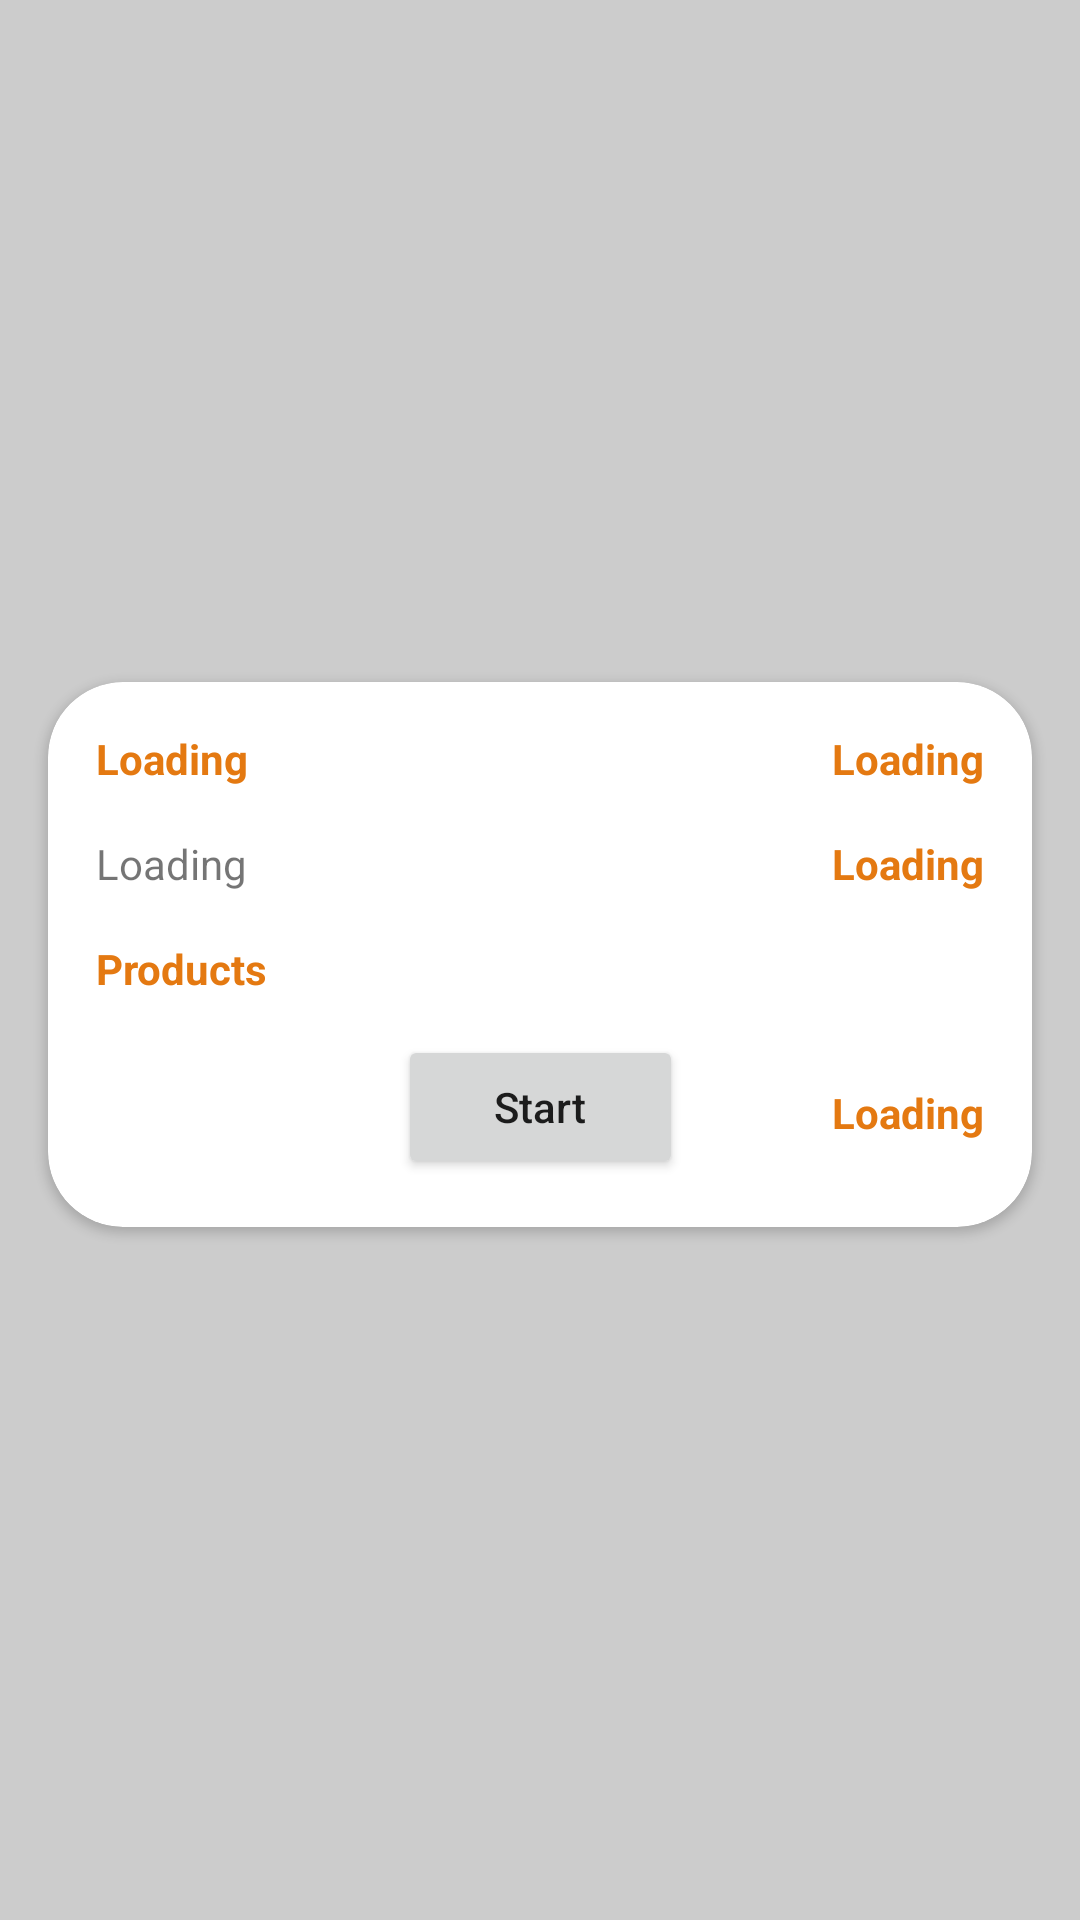

Reconstruct the res/layout file that produces this screen, plus the resources it refers to.
<!-- AndroidManifest.xml: application theme Theme.ClickAwayApp -->
<!-- res/layout/order_item.xml -->
<?xml version="1.0" encoding="utf-8"?>

<androidx.constraintlayout.widget.ConstraintLayout xmlns:android="http://schemas.android.com/apk/res/android"
    xmlns:app="http://schemas.android.com/apk/res-auto"
    xmlns:tools="http://schemas.android.com/tools"
    android:layout_width="match_parent"
    android:layout_height="wrap_content">

    <androidx.cardview.widget.CardView
        android:id="@+id/cardView2"
        android:layout_width="0dp"
        android:layout_height="wrap_content"
        android:layout_marginStart="16dp"
        android:layout_marginTop="4dp"
        android:layout_marginEnd="16dp"
        android:layout_marginBottom="8dp"
        app:cardBackgroundColor="?attr/cardViewColor"
        app:cardCornerRadius="25dp"
        app:layout_constraintBottom_toBottomOf="parent"
        app:layout_constraintEnd_toEndOf="parent"
        app:layout_constraintStart_toStartOf="parent"
        app:layout_constraintTop_toTopOf="parent">

        <androidx.constraintlayout.widget.ConstraintLayout
            android:layout_width="match_parent"
            android:layout_height="match_parent">

            <TextView
                android:id="@+id/finalStoreAddress"
                android:layout_width="0dp"
                android:layout_height="wrap_content"
                android:layout_marginStart="16dp"
                android:layout_marginTop="16dp"
                android:layout_marginEnd="8dp"
                android:text="@string/loading"
                app:layout_constraintEnd_toStartOf="@+id/finalTime"
                app:layout_constraintStart_toStartOf="parent"
                app:layout_constraintTop_toBottomOf="@+id/finalStoreName" />

            <TextView
                android:id="@+id/finalStoreName"
                android:layout_width="0dp"
                android:layout_height="wrap_content"
                android:layout_marginStart="16dp"
                android:layout_marginTop="16dp"
                android:layout_marginEnd="8dp"
                android:text="@string/loading"
                android:textColor="?attr/colorPrimary"
                android:textStyle="bold"
                app:layout_constraintEnd_toStartOf="@+id/finalDate"
                app:layout_constraintStart_toStartOf="parent"
                app:layout_constraintTop_toTopOf="parent" />

            <TextView
                android:id="@+id/finalProducts"
                android:layout_width="wrap_content"
                android:layout_height="wrap_content"
                android:layout_marginStart="16dp"
                android:layout_marginTop="16dp"
                android:text="@string/products"
                android:textColor="?attr/colorPrimary"
                android:textStyle="bold"
                app:layout_constraintStart_toStartOf="parent"
                app:layout_constraintTop_toBottomOf="@+id/finalStoreAddress" />

            <TextView
                android:id="@+id/finalDate"
                android:layout_width="wrap_content"
                android:layout_height="wrap_content"
                android:layout_marginTop="16dp"
                android:layout_marginEnd="16dp"
                android:text="@string/loading"
                android:textColor="?attr/colorPrimary"
                android:textStyle="bold"
                app:layout_constraintEnd_toEndOf="parent"
                app:layout_constraintTop_toTopOf="parent" />

            <TextView
                android:id="@+id/finalTime"
                android:layout_width="wrap_content"
                android:layout_height="wrap_content"
                android:layout_marginTop="16dp"
                android:layout_marginEnd="16dp"
                android:text="@string/loading"
                android:textColor="?attr/colorPrimary"
                android:textStyle="bold"
                app:layout_constraintEnd_toEndOf="parent"
                app:layout_constraintTop_toBottomOf="@+id/finalDate" />

            <androidx.recyclerview.widget.RecyclerView
                android:id="@+id/recyclerViewFinalProducts"
                android:layout_width="0dp"
                android:layout_height="wrap_content"
                android:layout_marginStart="16dp"
                android:layout_marginEnd="16dp"
                android:fadeScrollbars="false"
                android:scrollbars="vertical"
                app:layout_constraintBottom_toTopOf="@+id/finalTotalCost"
                app:layout_constraintEnd_toEndOf="parent"
                app:layout_constraintStart_toStartOf="parent"
                app:layout_constraintTop_toBottomOf="@+id/finalProducts" />

            <TextView
                android:id="@+id/finalTotalCost"
                android:layout_width="0dp"
                android:layout_height="wrap_content"
                android:layout_marginStart="8dp"
                android:layout_marginTop="4dp"
                android:layout_marginEnd="16dp"
                android:layout_marginBottom="16dp"
                android:text="@string/loading"
                android:textAlignment="textEnd"
                android:textColor="?attr/colorPrimary"
                android:textStyle="bold"
                app:layout_constraintBottom_toBottomOf="parent"
                app:layout_constraintEnd_toEndOf="parent"
                app:layout_constraintStart_toEndOf="@+id/startOrder"
                app:layout_constraintTop_toBottomOf="@+id/recyclerViewFinalProducts" />

            <Button
                android:id="@+id/editOrder"
                android:layout_width="50dp"
                android:layout_height="wrap_content"
                android:layout_marginStart="16dp"
                android:layout_marginBottom="16dp"
                android:background="@drawable/ic_restore"
                app:layout_constraintBottom_toBottomOf="parent"
                app:layout_constraintStart_toStartOf="parent"
                app:layout_constraintTop_toBottomOf="@+id/recyclerViewFinalProducts"
                app:layout_constraintVertical_bias="1.0" />

            <Button
                android:id="@+id/startOrder"
                android:layout_width="wrap_content"
                android:layout_height="wrap_content"
                android:layout_marginBottom="16dp"
                android:paddingHorizontal="32dp"
                android:paddingVertical="8dp"
                android:text="@string/start"
                android:textAllCaps="false"
                app:cornerRadius="25dp"
                app:layout_constraintBottom_toBottomOf="parent"
                app:layout_constraintEnd_toEndOf="parent"
                app:layout_constraintStart_toStartOf="parent" />

        </androidx.constraintlayout.widget.ConstraintLayout>

    </androidx.cardview.widget.CardView>

</androidx.constraintlayout.widget.ConstraintLayout>
<!-- resources referenced by this layout -->
<resources>
  <string name="loading">Loading</string>
  <string name="products">Products</string>
  <string name="start">Start</string>
  <style name="Theme.ClickAwayApp" parent="Theme.MaterialComponents.DayNight.NoActionBar">
          <item name="colorPrimary">@color/orange</item>
          <item name="colorPrimaryVariant">@color/purple_700</item>
          <item name="colorOnPrimary">@color/white</item>
          <item name="android:windowBackground">@color/light_gray</item>
          <item name="colorBottomSelected">@color/white</item>
          <item name="colorBottomNotSelected">@color/orange_dark</item>
          
          <item name="colorSecondary">@color/orange</item>
          <item name="colorSecondaryVariant">@color/teal_700</item>
          <item name="colorOnSecondary">@color/black</item>
          
          <item name="android:statusBarColor" tools:targetApi="l">@color/orange</item>
          
          <item name="check">@color/purple_700</item>
          <item name="colorBackground">@color/light_gray</item>
          <item name="cardViewColor">@color/white</item>
          <item name="listColor">@color/light_gray</item>
          <item name="tabColor">@color/orange</item>
          <item name="micButton">@color/orange</item>
          <item name="micButtonText">@color/white</item>
      </style>
  <color name="orange">#E47911</color>
  <color name="purple_700">#FF3700B3</color>
  <color name="white">#FFFFFFFF</color>
  <color name="light_gray">#CCCCCC</color>
  <color name="orange_dark">#68431F</color>
  <color name="teal_700">#FF018786</color>
  <color name="black">#FF000000</color>
</resources>
